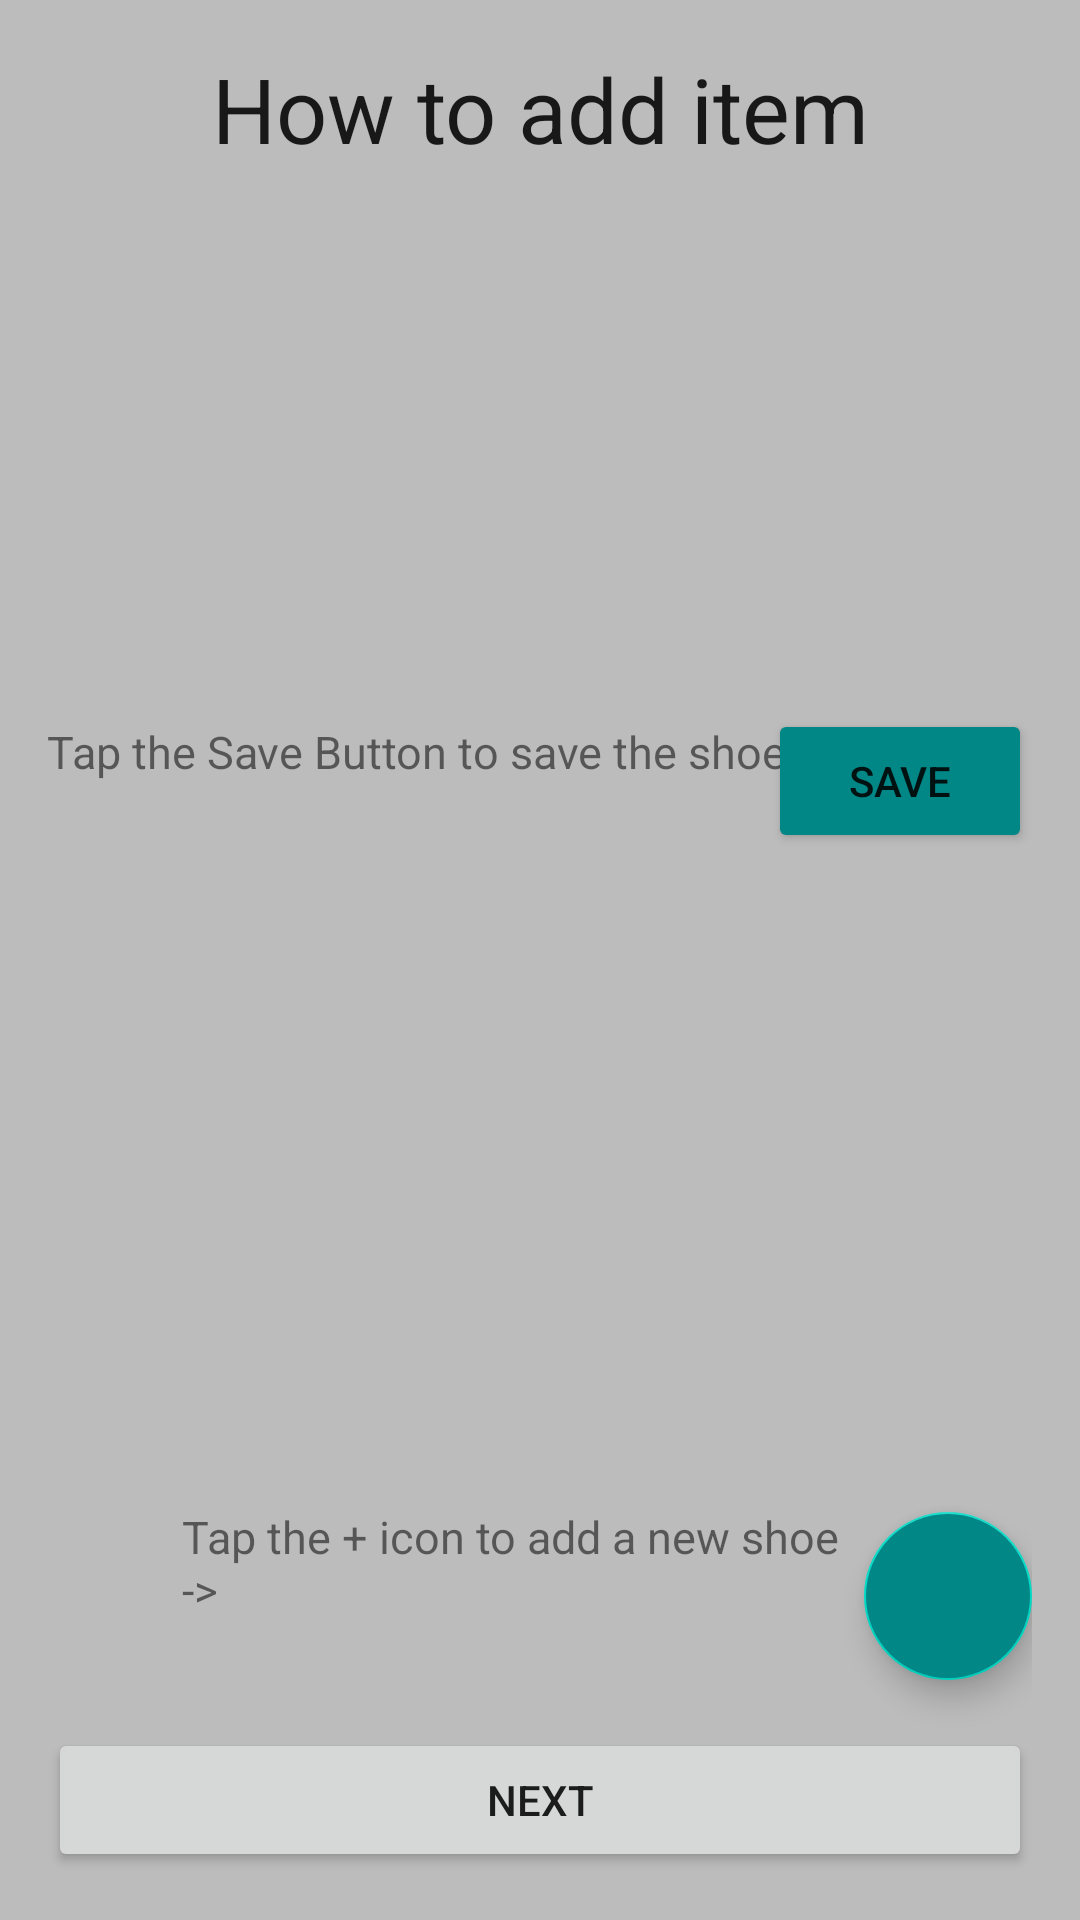

Write the Android layout XML for this screen, with the resource values it uses.
<!-- AndroidManifest.xml: application theme Theme.ShoeStoreInventory -->
<!-- res/layout/fragment_instructions.xml -->
<?xml version="1.0" encoding="utf-8"?>
<layout
    xmlns:android="http://schemas.android.com/apk/res/android"
    xmlns:app="http://schemas.android.com/apk/res-auto">

    <data>
        <variable
            name="instructionFragment"
            type="com.elhady.inventory.ui.InstructionsFragment" />

    </data>

    

    <androidx.constraintlayout.widget.ConstraintLayout
        android:id="@+id/instructions_constraint_layout"
        android:layout_width="match_parent"
        android:layout_height="match_parent"
        android:padding="@dimen/side_margin"
        android:background="@color/gray">

        <TextView
            android:id="@+id/instructionText"
            style="@style/TextAppearance.AppCompat.Large"
            android:layout_width="match_parent"
            android:layout_height="wrap_content"
            android:gravity="center"
            android:text="@string/how_to_add_item"
            android:textSize="@dimen/font_size"
            app:layout_constraintStart_toStartOf="parent"
            app:layout_constraintEnd_toEndOf="parent"
            app:layout_constraintTop_toTopOf="parent"/>

        <Button
            android:id="@+id/btnSave"
            android:layout_width="wrap_content"
            android:layout_height="wrap_content"
            android:layout_marginTop="180dp"
            android:clickable="false"
            android:text="@string/save"
            android:backgroundTint="@color/blue_light"
            app:layout_constraintEnd_toEndOf="parent"
            app:layout_constraintTop_toBottomOf="@id/instructionText"
             />

        <TextView
            android:id="@+id/instTwo"
            android:layout_width="wrap_content"
            android:layout_height="wrap_content"
            android:layout_marginStart="40dp"
            android:layout_marginTop="184dp"
            android:layout_marginEnd="19dp"
            android:text="@string/instruction_two"
            android:textSize="@dimen/small_font_size"
            app:layout_constraintEnd_toStartOf="@+id/btnSave"
            app:layout_constraintStart_toStartOf="parent"
            app:layout_constraintTop_toBottomOf="@id/instructionText" />

        <Button
            android:id="@+id/btnNext"
            android:layout_width="match_parent"
            android:layout_height="wrap_content"
            android:onClick="@{() -> instructionFragment.navigateToShoeList()}"
            android:text="@string/next"
            app:layout_constraintBottom_toBottomOf="parent"
            app:layout_constraintEnd_toEndOf="parent"
            app:layout_constraintHorizontal_bias="0.0"
            app:layout_constraintStart_toStartOf="parent" />

        <TextView
            android:id="@+id/instOne"
            android:layout_width="233dp"
            android:layout_height="wrap_content"
            android:layout_marginStart="78dp"
            android:layout_marginEnd="28dp"
            android:layout_marginBottom="36dp"
            android:text="@string/instruction_one"
            android:textSize="@dimen/small_font_size"
            app:layout_constraintBottom_toTopOf="@+id/btnNext"
            app:layout_constraintEnd_toStartOf="@+id/floatingActionButton"
            app:layout_constraintStart_toStartOf="parent" />

        <com.google.android.material.floatingactionbutton.FloatingActionButton
            android:id="@+id/floatingActionButton"
            android:layout_width="wrap_content"
            android:layout_height="wrap_content"
            android:layout_marginBottom="16dp"
            android:clickable="false"
            android:src="@drawable/ic_add"
            android:backgroundTint="@color/blue_light"
            app:layout_constraintBottom_toTopOf="@+id/btnNext"
            app:layout_constraintEnd_toEndOf="parent" />

    </androidx.constraintlayout.widget.ConstraintLayout>
</layout>
<!-- resources referenced by this layout -->
<resources>
  <color name="blue_light">#FF018786</color>
  <color name="gray">#BCBCBC</color>
  <dimen name="font_size">30sp</dimen>
  <dimen name="side_margin">16dp</dimen>
  <dimen name="small_font_size">15sp</dimen>
  <string name="how_to_add_item">How to add item</string>
  <string name="instruction_one">Tap the + icon to add a new shoe -&gt;</string>
  <string name="instruction_two">Tap the Save Button to save the shoe -&gt;</string>
  <string name="next">Next</string>
  <string name="save">Save</string>
  <style name="Theme.ShoeStoreInventory" parent="Theme.MaterialComponents.Light.DarkActionBar">
          
          <item name="colorPrimary">@color/blue</item>
          <item name="colorPrimaryDark">@color/blue</item>
          <item name="colorAccent">@color/blue_light</item>
          
      </style>
  <color name="blue">#FF3700B3</color>
</resources>
